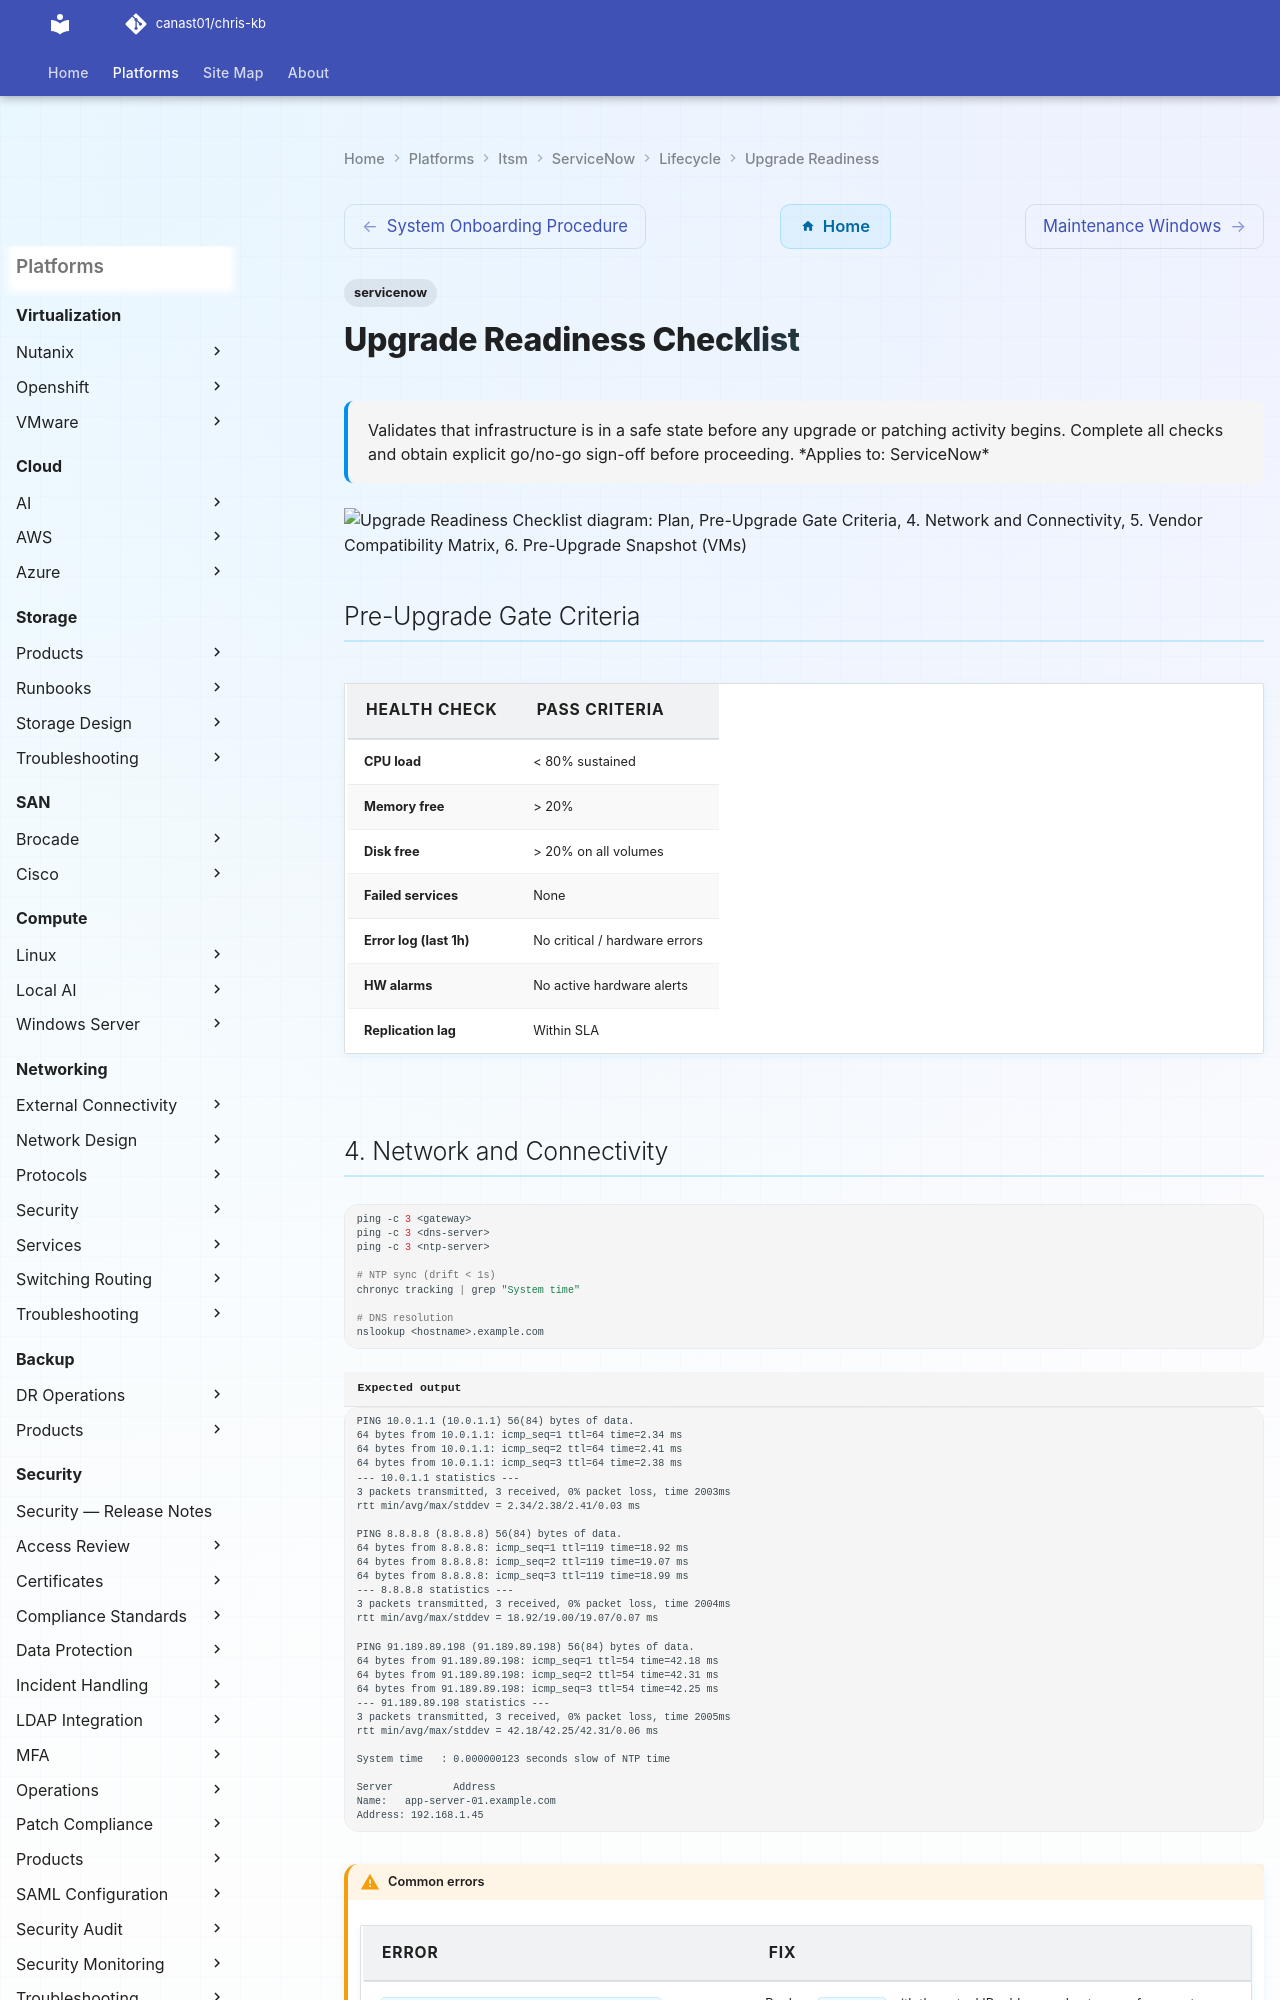

repository: canast01/chris-kb · page: itsm/servicenow/lifecycle/upgrade-readiness/index.html · generator: mkdocs

---
tags:
  - servicenow
description: "Validates that infrastructure is in a safe state before any upgrade or patching activity begins. Complete all checks and obtain explicit go/no-go sign-off..."
---
# Upgrade Readiness Checklist

<div class="kb-summary">
Validates that infrastructure is in a safe state before any upgrade or patching activity begins. Complete all checks and obtain explicit go/no-go sign-off before proceeding.

*Applies to: ServiceNow*
</div>

```d2
direction: right

plan: "Plan" {shape: oval}
preupgrade_gate_criteria: "Pre-Upgrade Gate Criteria" {shape: rectangle}
4_network_and_connectivity: "4. Network and Connectivity" {shape: rectangle}
5_vendor_compatibility_matrix: "5. Vendor Compatibility Matrix" {shape: rectangle}
6_preupgrade_snapshot_vms: "6. Pre-Upgrade Snapshot (VMs)" {shape: rectangle}
7_rollback_plan: "7. Rollback Plan" {shape: rectangle}
go_nogo_signoff: "Go / No-Go Sign-Off" {shape: rectangle}
validate: "Validate" {shape: oval}

plan -> preupgrade_gate_criteria
preupgrade_gate_criteria -> 4_network_and_connectivity
4_network_and_connectivity -> 5_vendor_compatibility_matrix
5_vendor_compatibility_matrix -> 6_preupgrade_snapshot_vms
6_preupgrade_snapshot_vms -> 7_rollback_plan
7_rollback_plan -> go_nogo_signoff
go_nogo_signoff -> validate
```

## Pre-Upgrade Gate Criteria

| Health Check | Pass Criteria |
|---|---|
| CPU load | < 80% sustained |
| Memory free | > 20% |
| Disk free | > 20% on all volumes |
| Failed services | None |
| Error log (last 1h) | No critical / hardware errors |
| HW alarms | No active hardware alerts |
| Replication lag | Within SLA |
